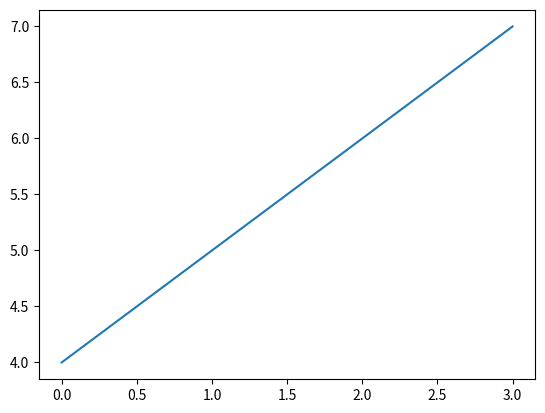

This chart was generated by the following Python code:
from matplotlib import pyplot as plt

plt.plot([0, 1, 2, 3], [4, 5, 6, 7])
plt.show()

